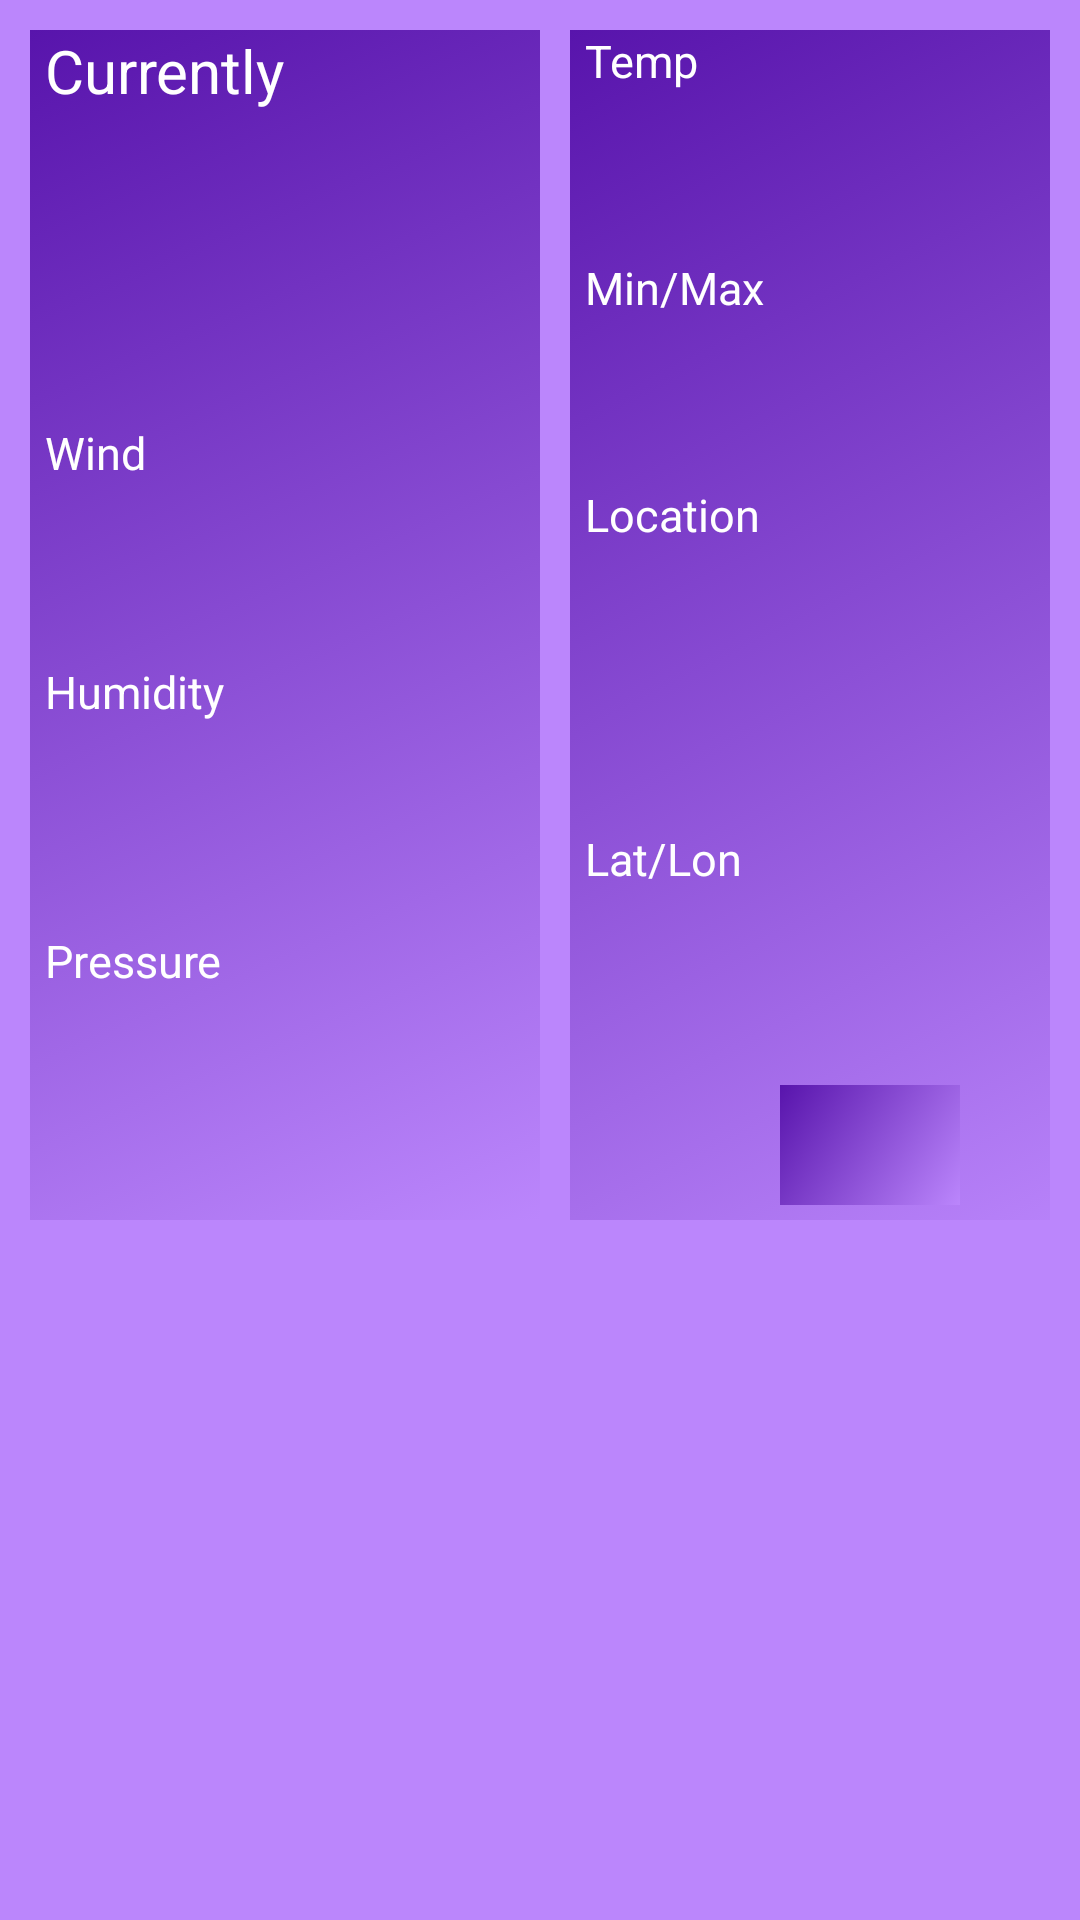

Write the Android layout XML for this screen, with the resource values it uses.
<!-- AndroidManifest.xml: application theme Theme.Weather2 -->
<!-- res/layout/fragment_2.xml -->
<?xml version="1.0" encoding="utf-8"?>

<RelativeLayout xmlns:android="http://schemas.android.com/apk/res/android"
    xmlns:tools="http://schemas.android.com/tools"
    android:layout_width="match_parent"
    android:layout_height="match_parent"
    tools:context=".Fragment2"
    android:padding="10dp"
    android:background="@color/purple_200">


    <LinearLayout
        android:layout_width="wrap_content"
        android:layout_height="wrap_content"
        android:orientation="horizontal"
        android:id="@+id/mainlayout"
        android:layout_marginBottom="10dp">

        <LinearLayout
            android:layout_width="170dp"
            android:layout_height="match_parent"
            android:orientation="vertical"
            android:layout_marginRight="5dp"
            android:background="@drawable/gradient_bg">

            <TextView
                android:layout_width="wrap_content"
                android:layout_height="wrap_content"
                android:text="Currently"
                android:textColor="@color/white"
                android:textSize="20sp"
                android:layout_marginLeft="5dp"/>

            <TextView
                android:layout_margin="20dp"
                android:layout_width="wrap_content"
                android:layout_height="wrap_content"

                android:id="@+id/description"
                android:textSize="25sp"
                android:textColor="@color/white"
                android:layout_gravity="center_horizontal"
                android:textStyle="bold"/>

            <TextView
                android:layout_marginTop="30dp"
                android:layout_width="wrap_content"
                android:layout_height="wrap_content"
                android:textColor="@color/white"
                android:textSize="15sp"
                android:text="Wind"
                android:layout_marginLeft="5dp"/>

            <TextView
                android:layout_width="wrap_content"
                android:layout_height="wrap_content"

                android:id="@+id/speed"
                android:textSize="18sp"
                android:textColor="@color/white"
                android:layout_gravity="center_horizontal"
                android:layout_marginTop="10dp"
                android:layout_marginBottom="25dp"
                android:textStyle="bold"/>

            <TextView
                android:layout_width="wrap_content"
                android:layout_height="wrap_content"
                android:textColor="@color/white"
                android:textSize="15sp"
                android:text="Humidity"
                android:layout_marginLeft="5dp"/>

            <TextView
                android:layout_width="wrap_content"
                android:layout_height="wrap_content"

                android:textColor="@color/white"
                android:layout_gravity="center_horizontal"
                android:layout_marginTop="25dp"
                android:layout_marginBottom="20dp"
                android:textSize="18sp"
                android:id="@+id/humidity"
                android:textStyle="bold"/>

            <TextView

                android:layout_width="wrap_content"
                android:layout_height="wrap_content"
                android:textColor="@color/white"
                android:textSize="15sp"
                android:text="Pressure"
                android:layout_marginLeft="5dp"/>

            <TextView
                android:layout_width="wrap_content"
                android:layout_height="wrap_content"

                android:textColor="@color/white"
                android:layout_gravity="center_horizontal"
                android:layout_marginTop="20dp"
                android:layout_marginBottom="25dp"
                android:textSize="18sp"
                android:textStyle="bold"
                android:id="@+id/pressure"/>

        </LinearLayout>


    <LinearLayout
        android:layout_width="200dp"
        android:layout_height="match_parent"
        android:orientation="vertical"
        android:background="@drawable/gradient_bg"
        android:layout_marginLeft="5dp"
        android:layout_marginRight="10dp">


        <TextView
            android:layout_width="wrap_content"
            android:layout_height="wrap_content"
            android:text="Temp"
            android:textColor="@color/white"
            android:textSize="15sp"
            android:layout_marginLeft="5dp"/>

        <TextView
            android:layout_width="wrap_content"
            android:layout_height="wrap_content"

            android:id="@+id/temp"
            android:textSize="15sp"
            android:textColor="@color/white"
            android:layout_gravity="center_horizontal"
            android:layout_marginTop="10dp"
            android:layout_marginBottom="25dp"
            android:textStyle="bold"/>

        <TextView
            android:layout_width="wrap_content"
            android:layout_height="wrap_content"
            android:text="Min/Max"
            android:textColor="@color/white"
            android:textSize="15sp"
            android:layout_marginLeft="5dp"/>

        <TextView
            android:layout_width="wrap_content"
            android:layout_height="wrap_content"

            android:id="@+id/minmax"
            android:textSize="15sp"
            android:textColor="@color/white"
            android:layout_gravity="center_horizontal"
            android:layout_marginTop="10dp"
            android:layout_marginBottom="25dp"
            android:textStyle="bold"/>


        <TextView
            android:layout_width="wrap_content"
            android:layout_height="wrap_content"
            android:text="Location"
            android:textColor="@color/white"
            android:textSize="15sp"
            android:layout_marginLeft="5dp"/>

        <TextView
            android:layout_width="wrap_content"
            android:layout_height="wrap_content"
            android:id="@+id/name"
            android:textSize="18sp"
            android:textColor="@color/white"
            android:layout_gravity="center_horizontal"
            android:layout_marginTop="30dp"
            android:layout_marginBottom="25dp"
            android:textStyle="bold"/>

        <TextView
            android:layout_width="wrap_content"
            android:layout_height="wrap_content"
            android:text="Lat/Lon"
            android:textColor="@color/white"
            android:textSize="15sp"
            android:layout_marginTop="15dp"
            android:layout_marginLeft="5dp"/>

        <TextView
            android:layout_width="wrap_content"
            android:layout_height="wrap_content"

            android:id="@+id/latlon"
            android:textSize="15sp"
            android:textColor="@color/white"
            android:layout_gravity="center_horizontal"
            android:layout_marginTop="20dp"
            android:layout_marginBottom="25dp"
            android:textStyle="bold"/>

        <ImageButton
            android:layout_width="60dp"
            android:layout_height="40dp"
            android:layout_marginBottom="5dp"
            android:src="@drawable/ic_baseline_mic_24"
            android:background="@drawable/gradient_bg"
            android:id="@+id/mic"
            android:layout_gravity="center_horizontal"/>

    </LinearLayout>

    </LinearLayout>

    <LinearLayout
        android:layout_width="match_parent"
        android:layout_height="wrap_content"
        android:layout_below="@+id/mainlayout"
        android:orientation="horizontal"
        android:background="@drawable/gradient_bg"
        android:gravity="center_horizontal">





    </LinearLayout>












</RelativeLayout>
<!-- resources referenced by this layout -->
<resources>
  <!-- drawable gradient_bg (drawable-v24) -->
  <?xml version="1.0" encoding="utf-8"?>
  
  <selector xmlns:android="http://schemas.android.com/apk/res/android">
  
      <item>
          <shape android:shape="rectangle">
              <gradient android:startColor="#5814AC"
                  android:endColor="@color/purple_200"
                  android:angle="315"/>
          </shape>
      </item>
  
  </selector>
  <style name="Theme.Weather2" parent="Theme.MaterialComponents.DayNight.DarkActionBar">
          
          <item name="colorPrimary">@color/purple_500</item>
          <item name="colorPrimaryVariant">@color/purple_700</item>
          <item name="colorOnPrimary">@color/white</item>
          
          <item name="colorSecondary">@color/teal_200</item>
          <item name="colorSecondaryVariant">@color/teal_700</item>
          <item name="colorOnSecondary">@color/black</item>
          
          <item name="android:statusBarColor" tools:targetApi="l">?attr/colorPrimaryVariant</item>
          
      </style>
  <!-- not gathered from this repository: default colours our renderer supplied (Android Studio template values) -->
  <color name="purple_200">#FFBB86FC</color>
  <color name="purple_500">#FF6200EE</color>
  <color name="purple_700">#FF3700B3</color>
  <color name="teal_200">#FF03DAC5</color>
  <color name="teal_700">#FF018786</color>
  <color name="black">#FF000000</color>
  <color name="white">#FFFFFFFF</color>
</resources>
